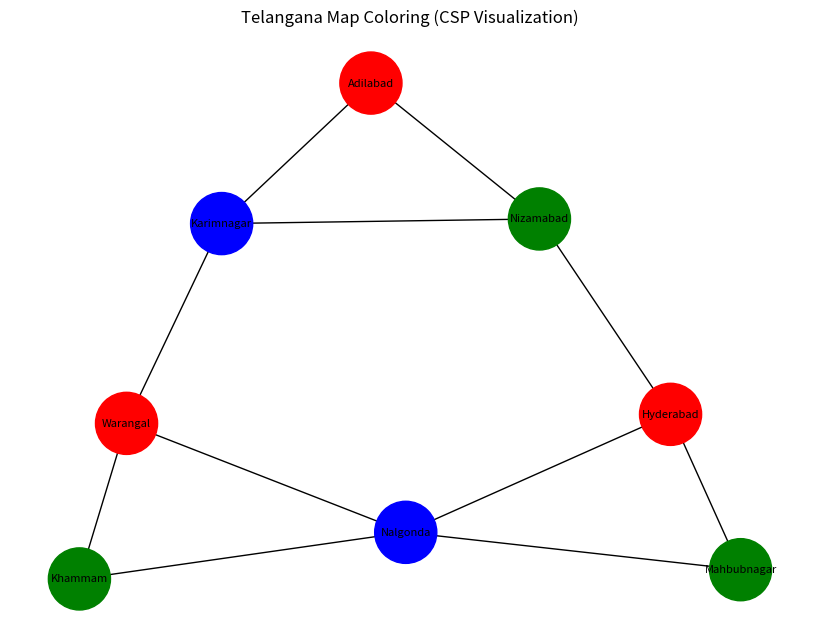

Generate this figure with matplotlib:
"""Telangana map coloring using CSP backtracking plus graph visualization."""

import matplotlib.pyplot as plt
import networkx as nx

DISTRICTS = [
    "Adilabad",
    "Nizamabad",
    "Karimnagar",
    "Warangal",
    "Khammam",
    "Nalgonda",
    "Mahbubnagar",
    "Hyderabad",
]
COLORS = ["Red", "Green", "Blue"]
NEIGHBORS = {
    "Adilabad": ["Nizamabad", "Karimnagar"],
    "Nizamabad": ["Adilabad", "Karimnagar", "Hyderabad"],
    "Karimnagar": ["Adilabad", "Nizamabad", "Warangal"],
    "Warangal": ["Karimnagar", "Khammam", "Nalgonda"],
    "Khammam": ["Warangal", "Nalgonda"],
    "Nalgonda": ["Warangal", "Khammam", "Hyderabad", "Mahbubnagar"],
    "Mahbubnagar": ["Nalgonda", "Hyderabad"],
    "Hyderabad": ["Nizamabad", "Nalgonda", "Mahbubnagar"],
}


def is_valid(district, color, assignment):
    for neighbor in NEIGHBORS[district]:
        if assignment.get(neighbor) == color:
            return False
    return True


def choose_unassigned_district(assignment):
    for district in DISTRICTS:
        if district not in assignment:
            return district
    return None


def backtrack(assignment):
    if len(assignment) == len(DISTRICTS):
        return dict(assignment)

    district = choose_unassigned_district(assignment)
    if district is None:
        return None

    for color in COLORS:
        if not is_valid(district, color, assignment):
            continue

        assignment[district] = color
        result = backtrack(assignment)
        if result:
            return result
        del assignment[district]

    return None


def build_graph():
    graph = nx.Graph()
    for district, district_neighbors in NEIGHBORS.items():
        for neighbor in district_neighbors:
            graph.add_edge(district, neighbor)
    return graph


def main():
    solution = backtrack({})

    print("Solution:")
    for district in DISTRICTS:
        print(f"{district} = {solution[district]}")

    graph = build_graph()
    color_map = [solution[node].lower() for node in graph.nodes()]

    plt.figure(figsize=(8, 6))
    positions = nx.spring_layout(graph)
    nx.draw(
        graph,
        positions,
        with_labels=True,
        node_color=color_map,
        node_size=2000,
        font_size=8,
    )

    plt.title("Telangana Map Coloring (CSP Visualization)")
    plt.show()


if __name__ == "__main__":
    main()
